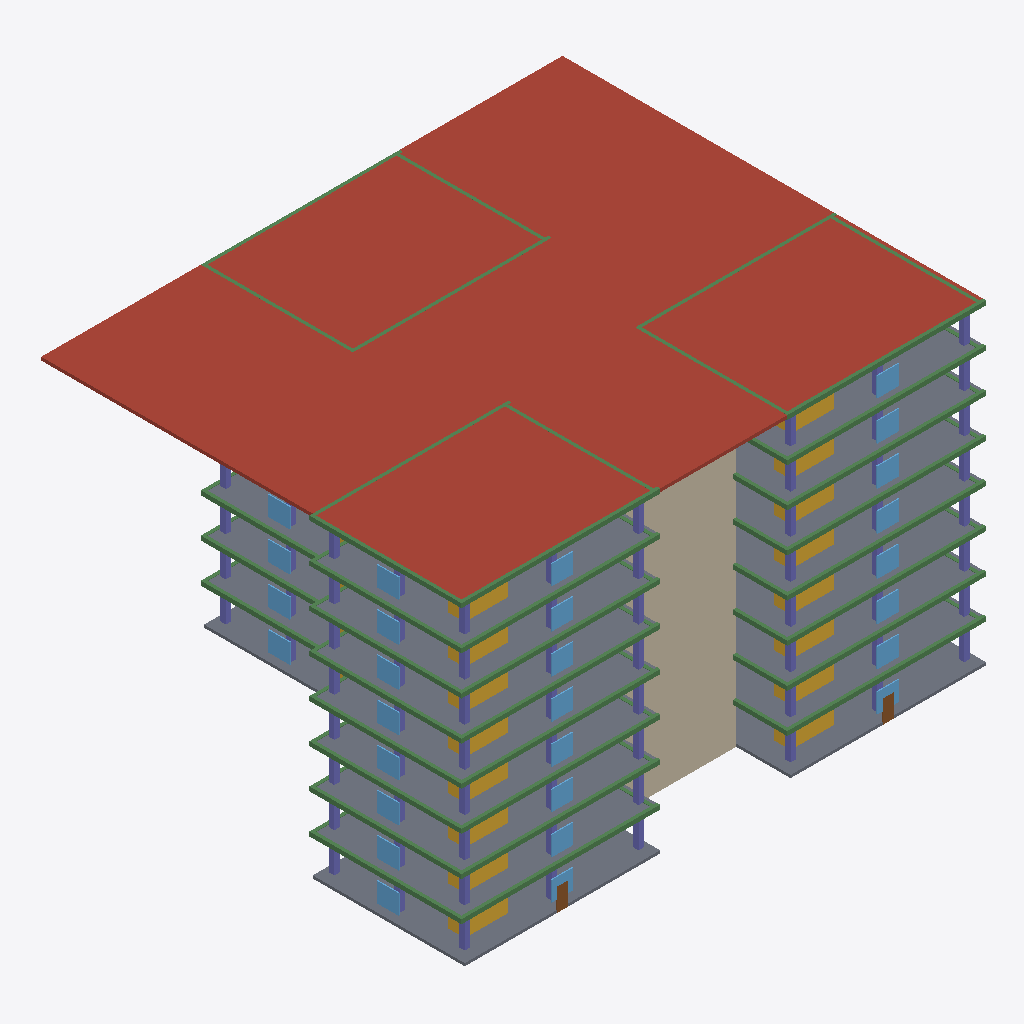
Isometric view of an IFC building model (IFC-SPF (STEP), schema IFC4, length unit metre), seen from the south-west, elements coloured by IFC class (only those large enough to see are counted): 72 columns (violet), 67 beams (green), 28 windows (light blue), 20 slabs (grey), 16 stairs (yellow), 7 walls (beige), 2 doors (brown), 1 roof (red-brown).
Extent 48.3 m × 39.0 m × 29.1 m (x, y, z). Storeys (8): Level 1 at 0.00 m; Level 2 at 3.60 m; Level 3 at 7.20 m; Level 4 at 10.80 m; Level 5 at 14.40 m; Level 6 at 18.00 m; Level 7 at 21.60 m; Level 8 at 25.20 m. Elements (564): 192 IfcColumn, 112 IfcWall, 96 IfcBeam, 96 IfcWindow, 40 IfcSlab, 24 IfcStair, 3 IfcDoor, 1 IfcRoof.

HEADER;
FILE_DESCRIPTION(('ViewDefinition[DesignTransferView]'),'2;1');
FILE_NAME('/dev/null','2026-07-14T16:33:08-05:00',(''),(''),'IfcOpenShell 0.8.5','IfcOpenShell 0.8.5','Nobody');
FILE_SCHEMA(('IFC4'));
ENDSEC;
DATA;
#1=IFCPROJECT('1K5frTmdvDKvT9lOdwXIli',$,'Metro General Hospital',$,$,$,$,(#10),#5);
#12=IFCSITE('1$ReljuB183fzEgaW6tde7',$,'Site',$,$,$,$,$,$,$,$,$,$,$);
#13=IFCBUILDING('3xWEs9GYD2_OGxv3MiSZJN',$,'Metro General Hospital',$,$,$,$,$,$,$,$,$);
#16=IFCBUILDINGSTOREY('3653xNjuD1_wxldMQ1vMEE',$,'Level 1',$,$,$,$,$,$,0.0);
#1633=IFCBUILDINGSTOREY('3ND3TOeLP71vuEM0vTEE6r',$,'Level 2',$,$,$,$,$,$,3.6);
#3175=IFCBUILDINGSTOREY('0jqUxnsYz8VQFqxqR4w5jF',$,'Level 3',$,$,$,$,$,$,7.2);
#4717=IFCBUILDINGSTOREY('12ru_g8eX3Hx0g5FCP352q',$,'Level 4',$,$,$,$,$,$,10.8);
#6259=IFCBUILDINGSTOREY('2Ch87maunBJBV1KO2NW3tU',$,'Level 5',$,$,$,$,$,$,14.4);
#7801=IFCBUILDINGSTOREY('2Aj58fT1X63Q$Yp5CIEDfF',$,'Level 6',$,$,$,$,$,$,18.0);
#9343=IFCBUILDINGSTOREY('3CbaN2pODD7gn$M7syoU1A',$,'Level 7',$,$,$,$,$,$,21.6);
#10885=IFCBUILDINGSTOREY('2rJhYktiX8_ORAFMqL5bJT',$,'Level 8',$,$,$,$,$,$,25.2);
#12427=IFCROOF('2yJIhaedzFru8A_QmEMtIJ',$,'Roof',$,$,#12448,#12438,$,.FLAT_ROOF.);
#18=IFCSLAB('1K9v3kIB1FkRg5uNT9yBfg',$,'Wing A Emergency L1 Slab',$,$,#40,#29,$,.FLOOR.);
#3176=IFCSLAB('1xgFbuUUDA4uICwXlX7BPm',$,'Wing A Emergency L3 Slab',$,$,#3198,#3187,$,.FLOOR.);
#7802=IFCSLAB('2fi690MxLFN90b24FMQe39',$,'Wing A Emergency L6 Slab',$,$,#7824,#7813,$,.FLOOR.);
#9344=IFCSLAB('1afx6XG7TBXglG0yYjqmjS',$,'Wing A Emergency L7 Slab',$,$,#9366,#9355,$,.FLOOR.);
#1634=IFCSLAB('0BHPeLWQD2xuk3qXp9b8$_',$,'Wing A Emergency L2 Slab',$,$,#1656,#1645,$,.FLOOR.);
#4718=IFCSLAB('16kstCEnX9A8m3L0M3LCWx',$,'Wing A Emergency L4 Slab',$,$,#4740,#4729,$,.FLOOR.);
#6260=IFCSLAB('12azMFYPv92xQW$3tOeug$',$,'Wing A Emergency L5 Slab',$,$,#6282,#6271,$,.FLOOR.);
#10886=IFCSLAB('1tzKxKTZfCmQlrJ$D58lRM',$,'Wing A Emergency L8 Slab',$,$,#10908,#10897,$,.FLOOR.);
#533=IFCSLAB('3A3c5Sq_PAHPA3Cdzrn2YG',$,'Wing B Surgical L1 Slab',$,$,#554,#544,$,.FLOOR.);
#2119=IFCSLAB('10Xt5hkqzDMvjIiaheJKBf',$,'Wing B Surgical L2 Slab',$,$,#2140,#2130,$,.FLOOR.);
#3661=IFCSLAB('1mDW5BHyX2auvqVrRCe4Kw',$,'Wing B Surgical L3 Slab',$,$,#3682,#3672,$,.FLOOR.);
#8287=IFCSLAB('3eOgbYhOz0Ie_ixE3Yg$OX',$,'Wing B Surgical L6 Slab',$,$,#8308,#8298,$,.FLOOR.);
#5203=IFCSLAB('3CeGApAMr4IOD7UkEsG$J7',$,'Wing B Surgical L4 Slab',$,$,#5224,#5214,$,.FLOOR.);
#6745=IFCSLAB('3tQrUYeu17pBbJNHeyjflw',$,'Wing B Surgical L5 Slab',$,$,#6766,#6756,$,.FLOOR.);
#9829=IFCSLAB('1aXKSumRXEBedWf7dVqEHL',$,'Wing B Surgical L7 Slab',$,$,#9850,#9840,$,.FLOOR.);
#11371=IFCSLAB('0dUbvytwf64g7eYGGd_Vws',$,'Wing B Surgical L8 Slab',$,$,#11392,#11382,$,.FLOOR.);
#1567=IFCWALL('1PWv2wDKfBox2yq5KUvS96',$,'Corridor A-B Wall',$,$,#1588,#1578,$,.SOLIDWALL.);
#3109=IFCWALL('1KIJnbIKb27wTqC$RZvMvP',$,'Corridor A-B Wall',$,$,#3130,#3120,$,.SOLIDWALL.);
#6193=IFCWALL('0lkvbYTirCx9RBb3LA5ly7',$,'Corridor A-B Wall',$,$,#6214,#6204,$,.SOLIDWALL.);
#7735=IFCWALL('0jn$ug_5X4JgiVWWUiZZJV',$,'Corridor A-B Wall',$,$,#7756,#7746,$,.SOLIDWALL.);
#4651=IFCWALL('0hTN0u6NzDpQibwvqtByvZ',$,'Corridor A-B Wall',$,$,#4672,#4662,$,.SOLIDWALL.);
#9277=IFCWALL('3z976mqyDF9RfA0I5_UUoL',$,'Corridor A-B Wall',$,$,#9298,#9288,$,.SOLIDWALL.);
#1039=IFCSLAB('24YldrLPr2CuqzI5dy7jIt',$,'Wing C Inpatient L1 Slab',$,$,#1060,#1050,$,.FLOOR.);
#2603=IFCSLAB('0xukxKHhjAke$n2x3NeFda',$,'Wing C Inpatient L2 Slab',$,$,#2624,#2614,$,.FLOOR.);
#4145=IFCSLAB('2UOd$wxZ1ACxDUSrrMmyDb',$,'Wing C Inpatient L3 Slab',$,$,#4166,#4156,$,.FLOOR.);
#5687=IFCSLAB('22vDzg0zr3l92GAFouJ6p0',$,'Wing C Inpatient L4 Slab',$,$,#5708,#5698,$,.FLOOR.);
#10819=IFCWALL('3Q7l3zN5z8lfOSFdL97a_Q',$,'Corridor A-B Wall',$,$,#10840,#10830,$,.SOLIDWALL.);
#2405=IFCBEAM('3A0x_MglDDbQAlZ7L4RkZK',$,'Wing B Surgical L2 Edge Beam S',$,$,#2426,#2416,$,.BEAM.);
#6547=IFCBEAM('0jeSld1293lRXm1eTnA2NW',$,'Wing A Emergency L5 Edge Beam S',$,$,#6568,#6558,$,.BEAM.);
#8089=IFCBEAM('1x2wp$f5P5DQ2xMQ4b$_NS',$,'Wing A Emergency L6 Edge Beam S',$,$,#8110,#8100,$,.BEAM.);
#819=IFCBEAM('24d$ePtHHCBfdmf0$ofUsd',$,'Wing B Surgical L1 Edge Beam S',$,$,#840,#830,$,.BEAM.);
#5005=IFCBEAM('2QThUr9hbB2Of4lgQY4jt0',$,'Wing A Emergency L4 Edge Beam S',$,$,#5026,#5016,$,.BEAM.);
#9631=IFCBEAM('1DlrYScvv9y9ruyVYT_wUx',$,'Wing A Emergency L7 Edge Beam S',$,$,#9652,#9642,$,.BEAM.);
#1921=IFCBEAM('2aqbmSYDHFNPYvxsadthH_',$,'Wing A Emergency L2 Edge Beam S',$,$,#1942,#1932,$,.BEAM.);
#3947=IFCBEAM('2mTe_Ude5BuB3c_QOb$8Jp',$,'Wing B Surgical L3 Edge Beam S',$,$,#3968,#3958,$,.BEAM.);
#11173=IFCBEAM('0TIXbKxizCMPT7OXkDYW3g',$,'Wing A Emergency L8 Edge Beam S',$,$,#11194,#11184,$,.BEAM.);
#11657=IFCBEAM('1Jetvjfc5AI8mN_eosuUa3',$,'Wing B Surgical L8 Edge Beam S',$,$,#11678,#11668,$,.BEAM.);
#7031=IFCBEAM('3UshVm675E2gLoPr7UL3My',$,'Wing B Surgical L5 Edge Beam S',$,$,#7052,#7042,$,.BEAM.);
#8573=IFCBEAM('2$Bx2EJLzAyvQuxWY8A_Z$',$,'Wing B Surgical L6 Edge Beam S',$,$,#8594,#8584,$,.BEAM.);
#10115=IFCBEAM('08OFXfn9PAsweu6w_MDpSq',$,'Wing B Surgical L7 Edge Beam S',$,$,#10136,#10126,$,.BEAM.);
#5489=IFCBEAM('32f3oeY7z9iQKE5Oy8PUpL',$,'Wing B Surgical L4 Edge Beam S',$,$,#5510,#5500,$,.BEAM.);
#309=IFCBEAM('0VK5TFIwjD1QCsjTvR41Tv',$,'Wing A Emergency L1 Edge Beam S',$,$,#330,#320,$,.BEAM.);
#3463=IFCBEAM('1Ctd1niWn2JxvlLCXxcBMd',$,'Wing A Emergency L3 Edge Beam S',$,$,#3484,#3474,$,.BEAM.);
#9675=IFCBEAM('37fnAnEtDDjRmJcfHRPaeV',$,'Wing A Emergency L7 Edge Beam W',$,$,#9696,#9686,$,.BEAM.);
#353=IFCBEAM('2sdMOMcrvClBWxc5v2ofNY',$,'Wing A Emergency L1 Edge Beam W',$,$,#374,#364,$,.BEAM.);
#6591=IFCBEAM('3_i$vtrwn1WvF8KFV2TFyc',$,'Wing A Emergency L5 Edge Beam W',$,$,#6612,#6602,$,.BEAM.);
#3507=IFCBEAM('2m$aB9r_H0WxR5u4d8KvFj',$,'Wing A Emergency L3 Edge Beam W',$,$,#3528,#3518,$,.BEAM.);
#5049=IFCBEAM('12pGEsYX17KBcG_zQUd6A0',$,'Wing A Emergency L4 Edge Beam W',$,$,#5070,#5060,$,.BEAM.);
#8133=IFCBEAM('3KYdXqWRH4Hx1VHyuuuJ2D',$,'Wing A Emergency L6 Edge Beam W',$,$,#8154,#8144,$,.BEAM.);
#11217=IFCBEAM('1tSPmYurr9zR$YLcJqDj0d',$,'Wing A Emergency L8 Edge Beam W',$,$,#11238,#11228,$,.BEAM.);
#1965=IFCBEAM('0Cvc2Nz6T2IOvh5TxPvtka',$,'Wing A Emergency L2 Edge Beam W',$,$,#1986,#1976,$,.BEAM.);
#4475=IFCBEAM('3UHm2dwuvDfAqWPpkhRZfo',$,'Wing C Inpatient L3 Edge Beam W',$,$,#4496,#4486,$,.BEAM.);
#1369=IFCBEAM('01is7TWvD6HB1R__ru8c4P',$,'Wing C Inpatient L1 Edge Beam W',$,$,#1390,#1380,$,.BEAM.);
#2933=IFCBEAM('1otn0eC9HBrOfUXuR9zGFi',$,'Wing C Inpatient L2 Edge Beam W',$,$,#2954,#2944,$,.BEAM.);
#12163=IFCBEAM('2J613M079ETRf4AHl09UJY',$,'Wing C Inpatient L8 Edge Beam N',$,$,#12184,#12174,$,.BEAM.);
#11195=IFCBEAM('3RtyQM7Ff98eLU3cfsh6zR',$,'Wing A Emergency L8 Edge Beam N',$,$,#11216,#11206,$,.BEAM.);
#11679=IFCBEAM('3xXeW90e1419rijKm838_B',$,'Wing B Surgical L8 Edge Beam N',$,$,#11700,#11690,$,.BEAM.);
#12141=IFCBEAM('13httuL61CTeCnfdOAkxEA',$,'Wing C Inpatient L8 Edge Beam S',$,$,#12162,#12152,$,.BEAM.);
#5181=IFCSTAIR('3MqyCfXf59vuwASWo$BQS8',$,'Wing A Emergency L4 Stair',$,$,#5202,#5192,$,.STRAIGHT_RUN_STAIR.);
#6723=IFCSTAIR('1O0mf5TvD2VxD0qvLCThCJ',$,'Wing A Emergency L5 Stair',$,$,#6744,#6734,$,.STRAIGHT_RUN_STAIR.);
#7207=IFCSTAIR('133PS8xi5DjwQteqWifqpp',$,'Wing B Surgical L5 Stair',$,$,#7228,#7218,$,.STRAIGHT_RUN_STAIR.);
#11349=IFCSTAIR('0O2X4LkWT6PQlHAlBshICa',$,'Wing A Emergency L8 Stair',$,$,#11370,#11360,$,.STRAIGHT_RUN_STAIR.);
#1017=IFCSTAIR('1AfyODN1T3cuzVKmmCGPo0',$,'Wing B Surgical L1 Stair',$,$,#1038,#1028,$,.STRAIGHT_RUN_STAIR.);
#2581=IFCSTAIR('3PMgNzT4r28x1SUGIr1sZA',$,'Wing B Surgical L2 Stair',$,$,#2602,#2592,$,.STRAIGHT_RUN_STAIR.);
#3639=IFCSTAIR('1ZemDdXjL5tut8Am2sFF1$',$,'Wing A Emergency L3 Stair',$,$,#3660,#3650,$,.STRAIGHT_RUN_STAIR.);
#4123=IFCSTAIR('2mVyC6jMD849d6IVq2O4z1',$,'Wing B Surgical L3 Stair',$,$,#4144,#4134,$,.STRAIGHT_RUN_STAIR.);
#5665=IFCSTAIR('3yesOQkVb4IgA5s70D0eJq',$,'Wing B Surgical L4 Stair',$,$,#5686,#5676,$,.STRAIGHT_RUN_STAIR.);
#8265=IFCSTAIR('05rbOa7CH4lAR6M4oqW88Z',$,'Wing A Emergency L6 Stair',$,$,#8286,#8276,$,.STRAIGHT_RUN_STAIR.);
#8749=IFCSTAIR('0B1CfRyC5AHfG6zNNDyble',$,'Wing B Surgical L6 Stair',$,$,#8770,#8760,$,.STRAIGHT_RUN_STAIR.);
#9807=IFCSTAIR('2Uaf5E7If0MQjEiHyiodHE',$,'Wing A Emergency L7 Stair',$,$,#9828,#9818,$,.STRAIGHT_RUN_STAIR.);
#10291=IFCSTAIR('28e6i02yfDBPBAuNIkDG$P',$,'Wing B Surgical L7 Stair',$,$,#10312,#10302,$,.STRAIGHT_RUN_STAIR.);
#511=IFCSTAIR('0v6fn9zJjFVxuy_vWXejwd',$,'Wing A Emergency L1 Stair',$,$,#532,#522,$,.STRAIGHT_RUN_STAIR.);
#2097=IFCSTAIR('2kA9BwWZb4qPUgcUInAlw7',$,'Wing A Emergency L2 Stair',$,$,#2118,#2108,$,.STRAIGHT_RUN_STAIR.);
#11833=IFCSTAIR('24D83Ppcr0GRpJ_PAG0BVy',$,'Wing B Surgical L8 Stair',$,$,#11854,#11844,$,.STRAIGHT_RUN_STAIR.);
#11701=IFCBEAM('27N_p6rkz6T8rtXbKBoqHP',$,'Wing B Surgical L8 Edge Beam W',$,$,#11722,#11712,$,.BEAM.);
#12185=IFCBEAM('2KG6ysJHr0Sx7UooN9L9rm',$,'Wing C Inpatient L8 Edge Beam W',$,$,#12206,#12196,$,.BEAM.);
#12207=IFCBEAM('0xYbOvho93Des8$73EP3AG',$,'Wing C Inpatient L8 Edge Beam E',$,$,#12228,#12218,$,.BEAM.);
#11239=IFCBEAM('0ojIKWDxHCBuy9kY6m_aIt',$,'Wing A Emergency L8 Edge Beam E',$,$,#11260,#11250,$,.BEAM.);
#11723=IFCBEAM('2AccXqDeD668eIdRga3Y7i',$,'Wing B Surgical L8 Edge Beam E',$,$,#11744,#11734,$,.BEAM.);
#1457=IFCWINDOW('27Lx2iUvr2D926D2O98$Kr',$,'Wing C Inpatient L1 Window',$,$,#1478,#1468,$,$,$,.WINDOW.,$,$);
#8661=IFCWINDOW('3QTDt94iD7IgVx41sa387I',$,'Wing B Surgical L6 Window',$,$,#8682,#8672,$,$,$,.WINDOW.,$,$);
#443=IFCWINDOW('0LY0_nyMP1keWCaZxaNUM2',$,'Wing A Emergency L1 Window',$,$,#464,#454,$,$,$,.WINDOW.,$,$);
#2053=IFCWINDOW('3lKScz$Dz9ZgOde3WZCM9J',$,'Wing A Emergency L2 Window',$,$,#2074,#2064,$,$,$,.WINDOW.,$,$);
#3021=IFCWINDOW('2i$v3pff16l9KiNmbP7jma',$,'Wing C Inpatient L2 Window',$,$,#3042,#3032,$,$,$,.WINDOW.,$,$);
#6679=IFCWINDOW('0lXrK7OkvEdAoFFXmVhYQs',$,'Wing A Emergency L5 Window',$,$,#6700,#6690,$,$,$,.WINDOW.,$,$);
#7119=IFCWINDOW('0FCsnMn05DQfNXPmy0ZG1L',$,'Wing B Surgical L5 Window',$,$,#7140,#7130,$,$,$,.WINDOW.,$,$);
#9763=IFCWINDOW('3mnBszPj54NPxgQZ6YOHWQ',$,'Wing A Emergency L7 Window',$,$,#9784,#9774,$,$,$,.WINDOW.,$,$);
#11305=IFCWINDOW('1TF0ZuBr58kOKut9Ea4GGg',$,'Wing A Emergency L8 Window',$,$,#11326,#11316,$,$,$,.WINDOW.,$,$);
#2493=IFCWINDOW('35t9hSmAL2HOJzSUFjT2_Y',$,'Wing B Surgical L2 Window',$,$,#2514,#2504,$,$,$,.WINDOW.,$,$);
#3595=IFCWINDOW('31QHogc_H9rPrld9X_hsgr',$,'Wing A Emergency L3 Window',$,$,#3616,#3606,$,$,$,.WINDOW.,$,$);
#4035=IFCWINDOW('0aOW0HUbTAQhmLgUWsC2O4',$,'Wing B Surgical L3 Window',$,$,#4056,#4046,$,$,$,.WINDOW.,$,$);
#5137=IFCWINDOW('2YY2TSGQH1L8sDhvEKVO_K',$,'Wing A Emergency L4 Window',$,$,#5158,#5148,$,$,$,.WINDOW.,$,$);
#6105=IFCWINDOW('3s_w7lv1P2TxLPcXcwNQxK',$,'Wing C Inpatient L4 Window',$,$,#6126,#6116,$,$,$,.WINDOW.,$,$);
#8221=IFCWINDOW('0Qu_scv217WgATOgJHFAA3',$,'Wing A Emergency L6 Window',$,$,#8242,#8232,$,$,$,.WINDOW.,$,$);
#10203=IFCWINDOW('2wFb7eOLH1mRLpdLNUMTVr',$,'Wing B Surgical L7 Window',$,$,#10224,#10214,$,$,$,.WINDOW.,$,$);
#4563=IFCWINDOW('2ZH50rTvP6nhmeQKJN564r',$,'Wing C Inpatient L3 Window',$,$,#4584,#4574,$,$,$,.WINDOW.,$,$);
#5577=IFCWINDOW('1o3C8XPAT6Dx302SU$gwF$',$,'Wing B Surgical L4 Window',$,$,#5598,#5588,$,$,$,.WINDOW.,$,$);
#11745=IFCWINDOW('0UTeBL1RX1lw95p7YHRSF2',$,'Wing B Surgical L8 Window',$,$,#11766,#11756,$,$,$,.WINDOW.,$,$);
#6635=IFCWINDOW('0pGiigZlz4hfZj5IVp2nMc',$,'Wing A Emergency L5 Window',$,$,#6656,#6646,$,$,$,.WINDOW.,$,$);
#9719=IFCWINDOW('0C41URxh10pR61SI1hi28e',$,'Wing A Emergency L7 Window',$,$,#9740,#9730,$,$,$,.WINDOW.,$,$);
#8177=IFCWINDOW('21Odbk$0L3_PFkOtLcusKa',$,'Wing A Emergency L6 Window',$,$,#8198,#8188,$,$,$,.WINDOW.,$,$);
#2009=IFCWINDOW('3z9Kqsr3X0yf9r7nCs6cmH',$,'Wing A Emergency L2 Window',$,$,#2030,#2020,$,$,$,.WINDOW.,$,$);
#5093=IFCWINDOW('0I2V7WTJPDOPQ0ee$tAuMf',$,'Wing A Emergency L4 Window',$,$,#5114,#5104,$,$,$,.WINDOW.,$,$);
#11261=IFCWINDOW('11cRelp5v9_vYK7H5bhlUb',$,'Wing A Emergency L8 Window',$,$,#11282,#11272,$,$,$,.WINDOW.,$,$);
#3551=IFCWINDOW('2XctpBkcn2yPruUhfpG4A9',$,'Wing A Emergency L3 Window',$,$,#3572,#3562,$,$,$,.WINDOW.,$,$);
#3991=IFCBEAM('24sGQb9aH9KPmhghvPuelU',$,'Wing B Surgical L3 Edge Beam W',$,$,#4012,#4002,$,.BEAM.);
#2449=IFCBEAM('03dTAWJBn0ig2MaWrU4mHI',$,'Wing B Surgical L2 Edge Beam W',$,$,#2470,#2460,$,.BEAM.);
#5533=IFCBEAM('3nWMYI1Bz9z8ZOxhe1I9Rn',$,'Wing B Surgical L4 Edge Beam W',$,$,#5554,#5544,$,.BEAM.);
#7075=IFCBEAM('1pGw78oij1BhsOUW05jsJk',$,'Wing B Surgical L5 Edge Beam W',$,$,#7096,#7086,$,.BEAM.);
#8617=IFCBEAM('229egZt4rDVgZiF1POVKme',$,'Wing B Surgical L6 Edge Beam W',$,$,#8638,#8628,$,.BEAM.);
#863=IFCBEAM('2_Un_d8uvDIfXuBxPqNG0D',$,'Wing B Surgical L1 Edge Beam W',$,$,#884,#874,$,.BEAM.);
#907=IFCWINDOW('2NghLmNDj3$xIeRv4WidKa',$,'Wing B Surgical L1 Window',$,$,#928,#918,$,$,$,.WINDOW.,$,$);
#397=IFCWINDOW('2OH$nRPb11zQTY$U$T8t7b',$,'Wing A Emergency L1 Window',$,$,#418,#408,$,$,$,.WINDOW.,$,$);
#10159=IFCBEAM('0Yi8fLAzP618gXxu19vbYT',$,'Wing B Surgical L7 Edge Beam W',$,$,#10180,#10170,$,.BEAM.);
#487=IFCDOOR('0kSfb6o0v2sA5AIIwrEdel',$,'Wing A Emergency L1 Entry Door',$,$,#508,#498,$,$,$,.DOOR.,$,$);
#995=IFCDOOR('3TrIbkN2f5hOzfTQ2_Xtwy',$,'Wing B Surgical L1 Entry Door',$,$,#1016,#1006,$,$,$,.DOOR.,$,$);
#8309=IFCCOLUMN('2Sw68iYe5DaelcG_B9jmtT',$,'Column',$,$,#8330,#8320,$,.COLUMN.);
#555=IFCCOLUMN('09bdU8BubErx2CLh6oA_Dq',$,'Column',$,$,#576,#566,$,.COLUMN.);
#2141=IFCCOLUMN('01Y13LAw16gvQxbiRfBbWo',$,'Column',$,$,#2162,#2152,$,.COLUMN.);
#3683=IFCCOLUMN('3tBY5VM$j1XhYJcxQAix5i',$,'Column',$,$,#3704,#3694,$,.COLUMN.);
#6767=IFCCOLUMN('1_T2XXOCH5bONp$2pgNXP7',$,'Column',$,$,#6788,#6778,$,.COLUMN.);
#9851=IFCCOLUMN('2emmVjzY55WQOxbrsVYL8o',$,'Column',$,$,#9872,#9862,$,.COLUMN.);
#3199=IFCCOLUMN('3Zv_RTBRDEhBjYhW29zAsI',$,'Column',$,$,#3220,#3210,$,.COLUMN.);
#5225=IFCCOLUMN('0rMbulNYv5IBnjg6LbZ_6Z',$,'Column',$,$,#5246,#5236,$,.COLUMN.);
#9367=IFCCOLUMN('33IkRBM$TB5vzJoECgRJEH',$,'Column',$,$,#9388,#9378,$,.COLUMN.);
#11393=IFCCOLUMN('0EJUG7Lkz4dAOq9UM_Jif0',$,'Column',$,$,#11414,#11404,$,.COLUMN.);
#43=IFCCOLUMN('1rIk62ogrCER8xRUa_qfpY',$,'Column',$,$,#64,#54,$,.COLUMN.);
#599=IFCCOLUMN('2PyC8pT9f0ywx1zCJ8OKgQ',$,'Column',$,$,#620,#610,$,.COLUMN.);
#4741=IFCCOLUMN('34t0DOeZ9ChQ004koSikIO',$,'Column',$,$,#4762,#4752,$,.COLUMN.);
#5269=IFCCOLUMN('3ToNFQt_f5hefhMxXZPf0m',$,'Column',$,$,#5290,#5280,$,.COLUMN.);
#6283=IFCCOLUMN('2uNZWhkUX7XAhhBP6qqd34',$,'Column',$,$,#6304,#6294,$,.COLUMN.);
#6811=IFCCOLUMN('3N358dnNL8mALfq77Vmm_4',$,'Column',$,$,#6832,#6822,$,.COLUMN.);
#7825=IFCCOLUMN('1BfzUDYNz62Pt0xtYgpp5E',$,'Column',$,$,#7846,#7836,$,.COLUMN.);
#8353=IFCCOLUMN('1QRycdTOrDj8MynXsRUuMN',$,'Column',$,$,#8374,#8364,$,.COLUMN.);
#9895=IFCCOLUMN('2TTi6yHfH1UBknJuvNmA3J',$,'Column',$,$,#9916,#9906,$,.COLUMN.);
#10909=IFCCOLUMN('1hpYYLZMH5BuZIM0O_PtZH',$,'Column',$,$,#10930,#10920,$,.COLUMN.);
#10953=IFCCOLUMN('3Z0axvPAT0R9tIRys6P2nU',$,'Column',$,$,#10974,#10964,$,.COLUMN.);
#89=IFCCOLUMN('2CjUynjx92Xe03hIqHjhr5',$,'Column',$,$,#110,#100,$,.COLUMN.);
#1657=IFCCOLUMN('2AG4rKRp9DkeeuoQYHyd6U',$,'Column',$,$,#1678,#1668,$,.COLUMN.);
#2185=IFCCOLUMN('1QPsc2esvBbOWiIYnl2sSI',$,'Column',$,$,#2206,#2196,$,.COLUMN.);
#3727=IFCCOLUMN('0PcNhZ5YDFZg_vNCldGTQH',$,'Column',$,$,#3748,#3738,$,.COLUMN.);
#4785=IFCCOLUMN('0gr_SCyaz2MeCpNhg7LmZ3',$,'Column',$,$,#4806,#4796,$,.COLUMN.);
#9411=IFCCOLUMN('1pt2RK3v1DMP8GwCzbzOc7',$,'Column',$,$,#9432,#9422,$,.COLUMN.);
#11437=IFCCOLUMN('1uq0pI6Q54SxM4seSuhaLE',$,'Column',$,$,#11458,#11448,$,.COLUMN.);
#1701=IFCCOLUMN('33sZrO2ST3W9hzNLBhhWgc',$,'Column',$,$,#1722,#1712,$,.COLUMN.);
#3243=IFCCOLUMN('0rdS8DiiDEMhUKQxXXVGKR',$,'Column',$,$,#3264,#3254,$,.COLUMN.);
#6327=IFCCOLUMN('2rHyh51uT5kvwqADShwIg7',$,'Column',$,$,#6348,#6338,$,.COLUMN.);
#7869=IFCCOLUMN('0S0mlqS0j5EeBA9CYy2fCu',$,'Column',$,$,#7890,#7880,$,.COLUMN.);
#4233=IFCCOLUMN('0lGXK$idbCi87AQAvlIEYc',$,'Column',$,$,#4254,#4244,$,.COLUMN.);
#1127=IFCCOLUMN('3vrDod0u5AwBvs$rvXfe_y',$,'Column',$,$,#1148,#1138,$,.COLUMN.);
#2691=IFCCOLUMN('0t7qAnOK910Pe9aP2At882',$,'Column',$,$,#2712,#2702,$,.COLUMN.);
#6349=IFCCOLUMN('1ImXh9321ApAYDP908rWhU',$,'Column',$,$,#6370,#6360,$,.COLUMN.);
#7891=IFCCOLUMN('39HKDos4LFNRIDEwSL5u6n',$,'Column',$,$,#7912,#7902,$,.COLUMN.);
#111=IFCCOLUMN('2htEAeJDTCJRRjET8KRHdJ',$,'Column',$,$,#132,#122,$,.COLUMN.);
#4807=IFCCOLUMN('23QqDxpuL1RvNQT_jem8oq',$,'Column',$,$,#4828,#4818,$,.COLUMN.);
#9433=IFCCOLUMN('2aY0CIcuj5dxoRGqYEeJ$5',$,'Column',$,$,#9454,#9444,$,.COLUMN.);
#10975=IFCCOLUMN('3QoRJ86pbFERbbw1$p2M$D',$,'Column',$,$,#10996,#10986,$,.COLUMN.);
#1723=IFCCOLUMN('0vVJf_Xjr2PvKpJ$yeESs0',$,'Column',$,$,#1744,#1734,$,.COLUMN.);
#3265=IFCCOLUMN('3EDwuDSAfFXfOV6D0KroTZ',$,'Column',$,$,#3286,#3276,$,.COLUMN.);
#5775=IFCCOLUMN('19LVgIytn3DRPQiHGDBEJp',$,'Column',$,$,#5796,#5786,$,.COLUMN.);
#1679=IFCCOLUMN('3TzfUvC4HDl9zp3UyZkQTB',$,'Column',$,$,#1700,#1690,$,.COLUMN.);
#67=IFCCOLUMN('32fyvWo9PDRerRhbxkPdtd',$,'Column',$,$,#88,#78,$,.COLUMN.);
#3221=IFCCOLUMN('3eJBfAZZH2XgzyQDPrNfGd',$,'Column',$,$,#3242,#3232,$,.COLUMN.);
#10931=IFCCOLUMN('3OvVObqVvF9wSun49LTYmn',$,'Column',$,$,#10952,#10942,$,.COLUMN.);
#4763=IFCCOLUMN('0RfChElYX1Xhwq95$72bSx',$,'Column',$,$,#4784,#4774,$,.COLUMN.);
#6305=IFCCOLUMN('0ZEbY3LXj9Gwm3f$psjhg3',$,'Column',$,$,#6326,#6316,$,.COLUMN.);
#7847=IFCCOLUMN('11UlKpyXb9S9aFPozmMREA',$,'Column',$,$,#7868,#7858,$,.COLUMN.);
#9389=IFCCOLUMN('3u5b$1KsfCC9uD4FB_18Br',$,'Column',$,$,#9410,#9400,$,.COLUMN.);
#9873=IFCCOLUMN('0gZwQ7Ejf3b8DJLcmF91iR',$,'Column',$,$,#9894,#9884,$,.COLUMN.);
#11415=IFCCOLUMN('3H54MKYjn47AzHYDomzRL9',$,'Column',$,$,#11436,#11426,$,.COLUMN.);
#577=IFCCOLUMN('3JWQ75LNP6GR3qtzPlqBrv',$,'Column',$,$,#598,#588,$,.COLUMN.);
#5247=IFCCOLUMN('0WBufu8bP8CfnZUmd0fM3U',$,'Column',$,$,#5268,#5258,$,.COLUMN.);
#6789=IFCCOLUMN('28zcn0I6zFcf7ko2CiyCn5',$,'Column',$,$,#6810,#6800,$,.COLUMN.);
#8331=IFCCOLUMN('3UhOWLuif75xFiQJOZed24',$,'Column',$,$,#8352,#8342,$,.COLUMN.);
#2163=IFCCOLUMN('0jU8fFgvrB_hlchRJos4kX',$,'Column',$,$,#2184,#2174,$,.COLUMN.);
#3705=IFCCOLUMN('1itjUVDov1ev9f_HABE8KY',$,'Column',$,$,#3726,#3716,$,.COLUMN.);
#177=IFCCOLUMN('0AF$IeVtP9LPNkIhUubjpU',$,'Column',$,$,#198,#188,$,.COLUMN.);
#1789=IFCCOLUMN('1dlQnNd1vCh9rQRSet8PsD',$,'Column',$,$,#1810,#1800,$,.COLUMN.);
#6415=IFCCOLUMN('3PMZxHwKT3SQ$FB53S$HNK',$,'Column',$,$,#6436,#6426,$,.COLUMN.);
#7957=IFCCOLUMN('1N9tWlDEj3ZQvY98FV18Ao',$,'Column',$,$,#7978,#7968,$,.COLUMN.);
ENDSEC;
